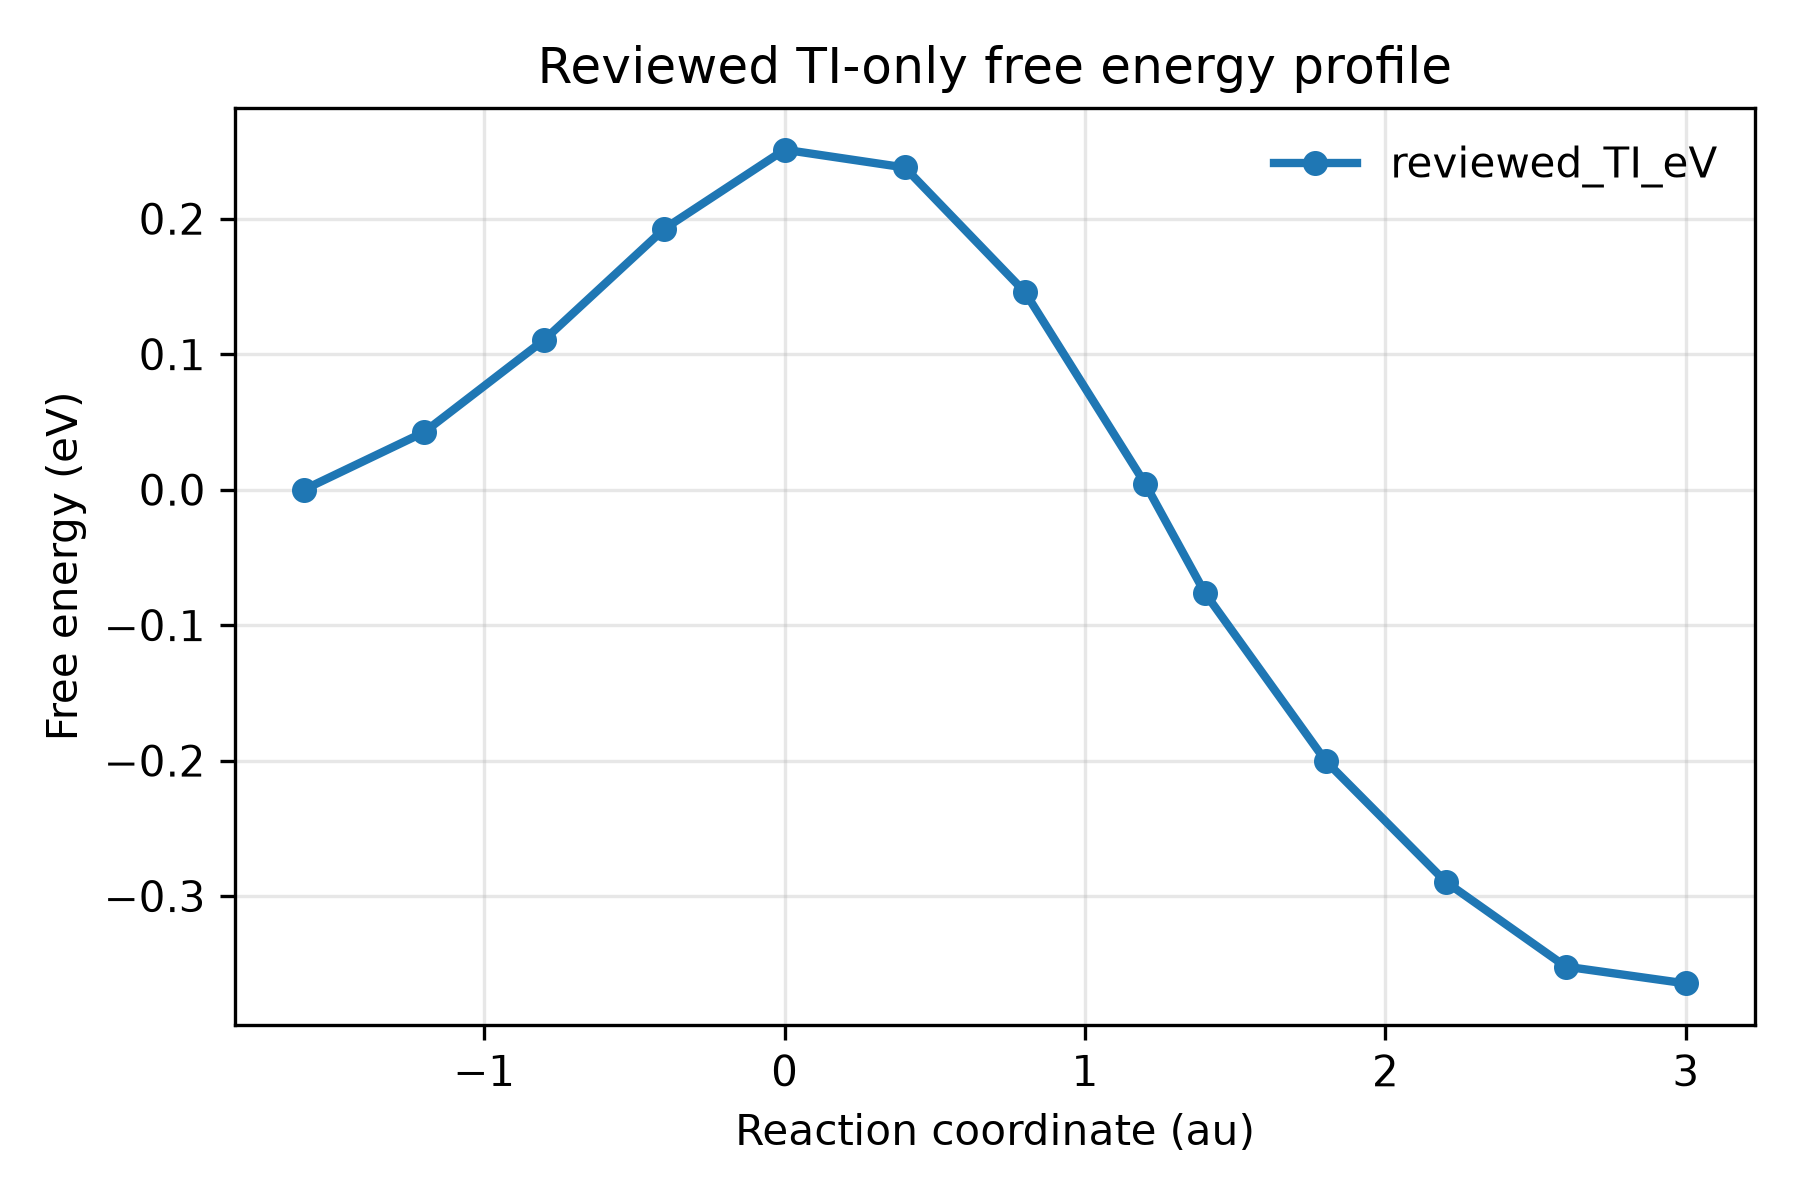

The table this chart was drawn from, first rows:
dataset_label, rc_index, reaction_coordinate_au, free_energy_au, free_energy_converted, free_energy_converted_unit, free_energy_relative_to, uncertainty_au, integration_method, source_mean_force_table, parameters_confirmed, free_energy_scale, free_energy_unit, notes
demo_multi_window_reviewed_ti_only, 0, -1.6, 0, 0, eV, first_grid_point, TODO_NOT_PROPAGATED, trapezoid;direction=ascending, C:\Users\94474\Documents\Codex\2026-06-2…, true, 27.21, au, guarded TI-only demo; ascending integrat…
demo_multi_window_reviewed_ti_only, 0, -1.2, 0.001559, 0.04241, eV, first_grid_point, TODO_NOT_PROPAGATED, trapezoid;direction=ascending, C:\Users\94474\Documents\Codex\2026-06-2…, true, 27.21, au, guarded TI-only demo; ascending integrat…
demo_multi_window_reviewed_ti_only, 0, -0.8, 0.004065, 0.1106, eV, first_grid_point, TODO_NOT_PROPAGATED, trapezoid;direction=ascending, C:\Users\94474\Documents\Codex\2026-06-2…, true, 27.21, au, guarded TI-only demo; ascending integrat…
demo_multi_window_reviewed_ti_only, 0, -0.4, 0.007079, 0.1926, eV, first_grid_point, TODO_NOT_PROPAGATED, trapezoid;direction=ascending, C:\Users\94474\Documents\Codex\2026-06-2…, true, 27.21, au, guarded TI-only demo; ascending integrat…
demo_multi_window_reviewed_ti_only, 0, 0, 0.009222, 0.2509, eV, first_grid_point, TODO_NOT_PROPAGATED, trapezoid;direction=ascending, C:\Users\94474\Documents\Codex\2026-06-2…, true, 27.21, au, guarded TI-only demo; ascending integrat…
demo_multi_window_reviewed_ti_only, 0, 0.4, 0.008739, 0.2378, eV, first_grid_point, TODO_NOT_PROPAGATED, trapezoid;direction=ascending, C:\Users\94474\Documents\Codex\2026-06-2…, true, 27.21, au, guarded TI-only demo; ascending integrat…
demo_multi_window_reviewed_ti_only, 0, 0.8, 0.005358, 0.1458, eV, first_grid_point, TODO_NOT_PROPAGATED, trapezoid;direction=ascending, C:\Users\94474\Documents\Codex\2026-06-2…, true, 27.21, au, guarded TI-only demo; ascending integrat…
demo_multi_window_reviewed_ti_only, 0, 1.2, 0.0001601, 0.004356, eV, first_grid_point, TODO_NOT_PROPAGATED, trapezoid;direction=ascending, C:\Users\94474\Documents\Codex\2026-06-2…, true, 27.21, au, guarded TI-only demo; ascending integrat…
demo_multi_window_reviewed_ti_only, 0, 1.4, -0.002814, -0.07658, eV, first_grid_point, TODO_NOT_PROPAGATED, trapezoid;direction=ascending, C:\Users\94474\Documents\Codex\2026-06-2…, true, 27.21, au, guarded TI-only demo; ascending integrat…
demo_multi_window_reviewed_ti_only, 0, 1.801, -0.007357, -0.2002, eV, first_grid_point, TODO_NOT_PROPAGATED, trapezoid;direction=ascending, C:\Users\94474\Documents\Codex\2026-06-2…, true, 27.21, au, guarded TI-only demo; ascending integrat…
demo_multi_window_reviewed_ti_only, 0, 2.2, -0.01063, -0.2894, eV, first_grid_point, TODO_NOT_PROPAGATED, trapezoid;direction=ascending, C:\Users\94474\Documents\Codex\2026-06-2…, true, 27.21, au, guarded TI-only demo; ascending integrat…
demo_multi_window_reviewed_ti_only, 0, 2.6, -0.01294, -0.3521, eV, first_grid_point, TODO_NOT_PROPAGATED, trapezoid;direction=ascending, C:\Users\94474\Documents\Codex\2026-06-2…, true, 27.21, au, guarded TI-only demo; ascending integrat…
demo_multi_window_reviewed_ti_only, 0, 3, -0.0134, -0.3645, eV, first_grid_point, TODO_NOT_PROPAGATED, trapezoid;direction=ascending, C:\Users\94474\Documents\Codex\2026-06-2…, true, 27.21, au, guarded TI-only demo; ascending integrat…
